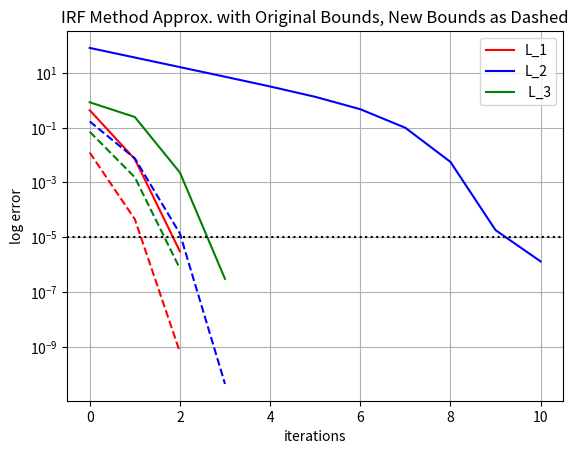

Write the Python code that produced this figure.
# irf.py
# [redacted]
#   coded in python
# [redacted]

import math
import matplotlib.pyplot as plt

# Approximate Earth-Moon system scaled values for CR3BP model
U_1 = 0.98785
U_2 = 1 - U_1


def f(x):
    return x - U_1 * (x + U_2) / (abs(x + U_2)) ** 3 - U_2 * (x - U_1) / (abs(x - U_1)) ** 3

def method(array, tolerance):
    lagrange = [[], [], []]

    for i in range(3):
        a = array[i][0]
        b = array[i][1]

        f_a = f(a)
        f_b = f(b)

        count = 0
        x = a
        error = abs(f_a)

        data = []
        print("Bound {}:".format(i+1))
        while error > tolerance:
            c = (a * f_b - b * f_a) / (f_b - f_a)
            f_c = f(c)

            if f_a * f_c < 0:
                k = (abs(f_c) % abs(f_b)) / (abs(f_b))

                x = ((k - 1) * b * f_a + a * f_b) / ((k - 1) * f_a + f_b)
                f_x = f(x)

                if f_a * f_x < 0:
                    b = x
                    f_b = f_x
                else:
                    a = x
                    f_a = f_x

                    b = c
                    f_b = f_c
            else:
                k = (abs(f_c) % abs(f_a)) / (abs(f_a))

                x = ((k - 1) * a * f_b + b * f_a) / ((k - 1) * f_b + f_a)
                f_x = f(x)

                if f_a * f_x < 0:
                    a = c
                    f_a = f_c

                    b = x
                    f_b = f_x
                else:
                    a = x
                    f_a = f_x

            count = count + 1
            error = abs(f_x)
            lagrange[i].append(error)

            print("Iteration {}: error = {} at x_3 = {}".format(count, error, x))

    print(lagrange)
    return lagrange


def main():
    tolerance = 1E-5

    bounds_1 = [[-2*U_1, -U_2 - tolerance], [-U_2 + tolerance, U_1 - tolerance], [U_1 + tolerance, 2*U_1]]
    bounds_2 = [[-1.1, -0.9], [0.75, 0.95], [1.05, 1.25]]
    print("original, guessed bounds: ")
    original_result = method(bounds_1, tolerance)
    print("approximated bounds: ")
    bounded_result = method(bounds_2, tolerance)

    plt.plot(original_result[0], color = 'r')
    plt.plot(original_result[1], color = 'b')
    plt.plot(original_result[2], color = 'g')

    plt.legend(["L_1", "L_2", " L_3"])
    
    plt.title('IRF Method Approx. with Original Bounds, New Bounds as Dashed')

    plt.plot(bounded_result[0], color =  'r', ls = '--')
    plt.plot(bounded_result[1], color = 'b', ls = '--')
    plt.plot(bounded_result[2], color = 'g', ls = '--')

    plt.axhline(y = 1e-5, color = 'k', linestyle = ':')
    plt.grid(True)
    
    plt.xlabel('iterations')
    plt.ylabel('log error')
    plt.yscale('log')  
    
    plt.show()
    


main()
